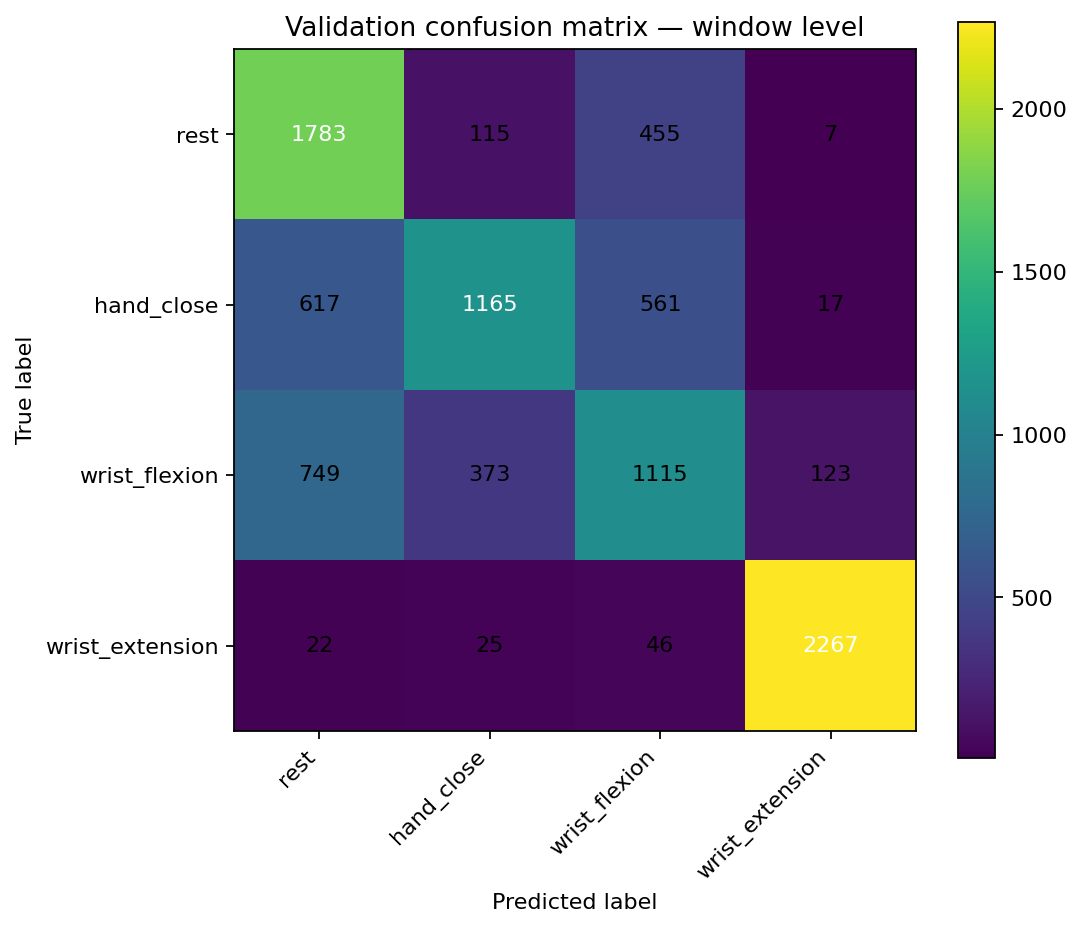

Data behind this chart, as committed beside it:
, pred__rest, pred__hand_close, pred__wrist_flexion, pred__wrist_extension
true__rest, 1783, 115, 455, 7
true__hand_close, 617, 1165, 561, 17
true__wrist_flexion, 749, 373, 1115, 123
true__wrist_extension, 22, 25, 46, 2267
